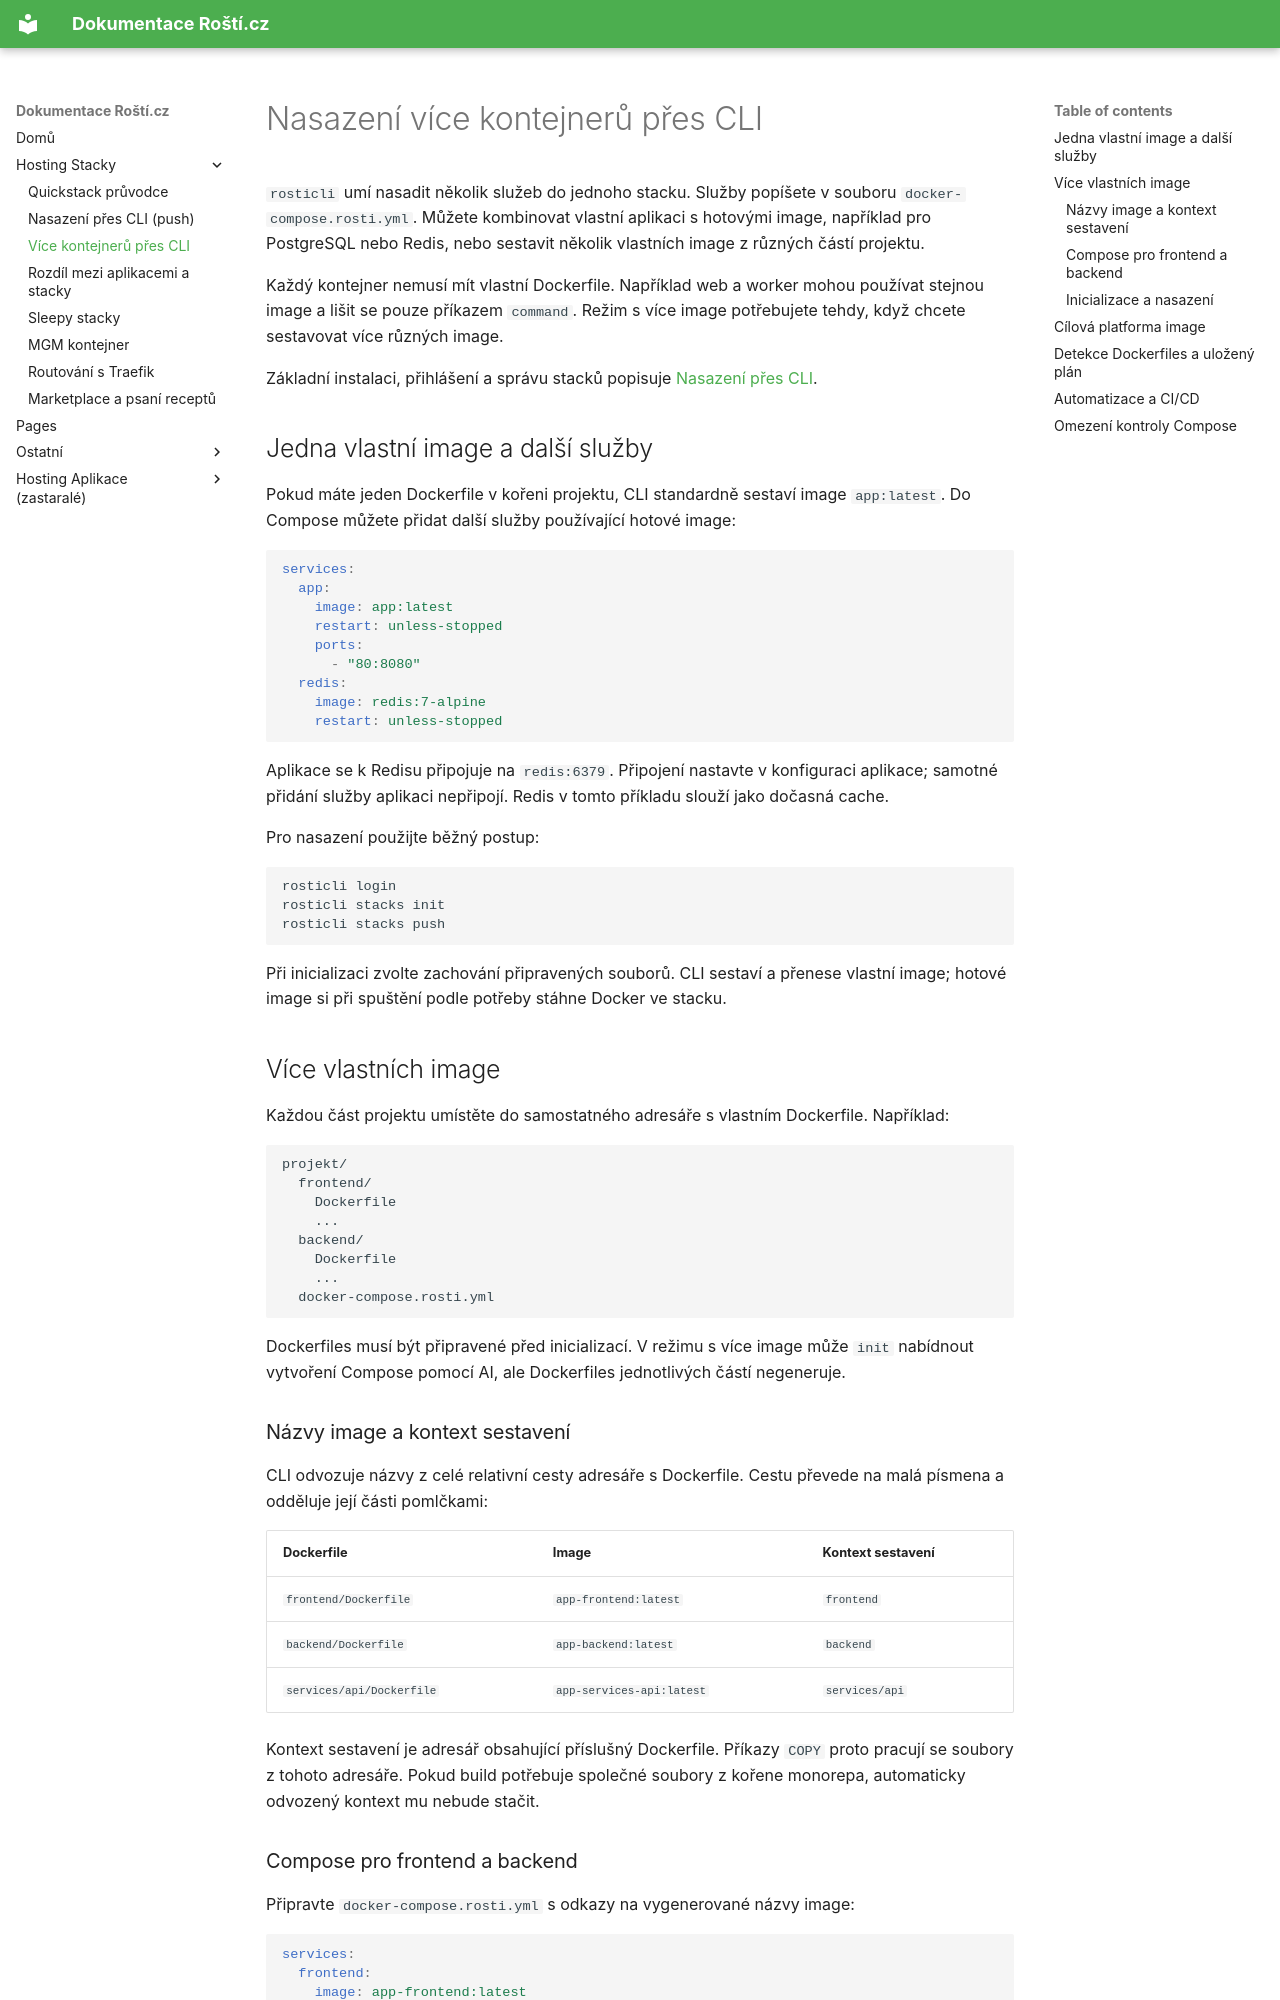

repository: rosti-cz/docs · page: cs/stacks/rosticli-multicontainer/index.html · generator: mkdocs

# Nasazení více kontejnerů přes CLI

`rosticli` umí nasadit několik služeb do jednoho stacku. Služby popíšete v souboru `docker-compose.rosti.yml`. Můžete kombinovat vlastní aplikaci s hotovými image, například pro PostgreSQL nebo Redis, nebo sestavit několik vlastních image z různých částí projektu.

Každý kontejner nemusí mít vlastní Dockerfile. Například web a worker mohou používat stejnou image a lišit se pouze příkazem `command`. Režim s více image potřebujete tehdy, když chcete sestavovat více různých image.

Základní instalaci, přihlášení a správu stacků popisuje [Nasazení přes CLI](rosticli-push.md).

## Jedna vlastní image a další služby

Pokud máte jeden Dockerfile v kořeni projektu, CLI standardně sestaví image `app:latest`. Do Compose můžete přidat další služby používající hotové image:

```yaml
services:
  app:
    image: app:latest
    restart: unless-stopped
    ports:
      - "80:8080"
  redis:
    image: redis:7-alpine
    restart: unless-stopped
```

Aplikace se k Redisu připojuje na `redis:6379`. Připojení nastavte v konfiguraci aplikace; samotné přidání služby aplikaci nepřipojí. Redis v tomto příkladu slouží jako dočasná cache.

Pro nasazení použijte běžný postup:

```bash
rosticli login
rosticli stacks init
rosticli stacks push
```

Při inicializaci zvolte zachování připravených souborů. CLI sestaví a přenese vlastní image; hotové image si při spuštění podle potřeby stáhne Docker ve stacku.

## Více vlastních image

Každou část projektu umístěte do samostatného adresáře s vlastním Dockerfile. Například:

```text
projekt/
  frontend/
    Dockerfile
    ...
  backend/
    Dockerfile
    ...
  docker-compose.rosti.yml
```

Dockerfiles musí být připravené před inicializací. V režimu s více image může `init` nabídnout vytvoření Compose pomocí AI, ale Dockerfiles jednotlivých částí negeneruje.

### Názvy image a kontext sestavení

CLI odvozuje názvy z celé relativní cesty adresáře s Dockerfile. Cestu převede na malá písmena a odděluje její části pomlčkami:

| Dockerfile | Image | Kontext sestavení |
|---|---|---|
| `frontend/Dockerfile` | `app-frontend:latest` | `frontend` |
| `backend/Dockerfile` | `app-backend:latest` | `backend` |
| `services/api/Dockerfile` | `app-services-api:latest` | `services/api` |

Kontext sestavení je adresář obsahující příslušný Dockerfile. Příkazy `COPY` proto pracují se soubory z tohoto adresáře. Pokud build potřebuje společné soubory z kořene monorepa, automaticky odvozený kontext mu nebude stačit.
